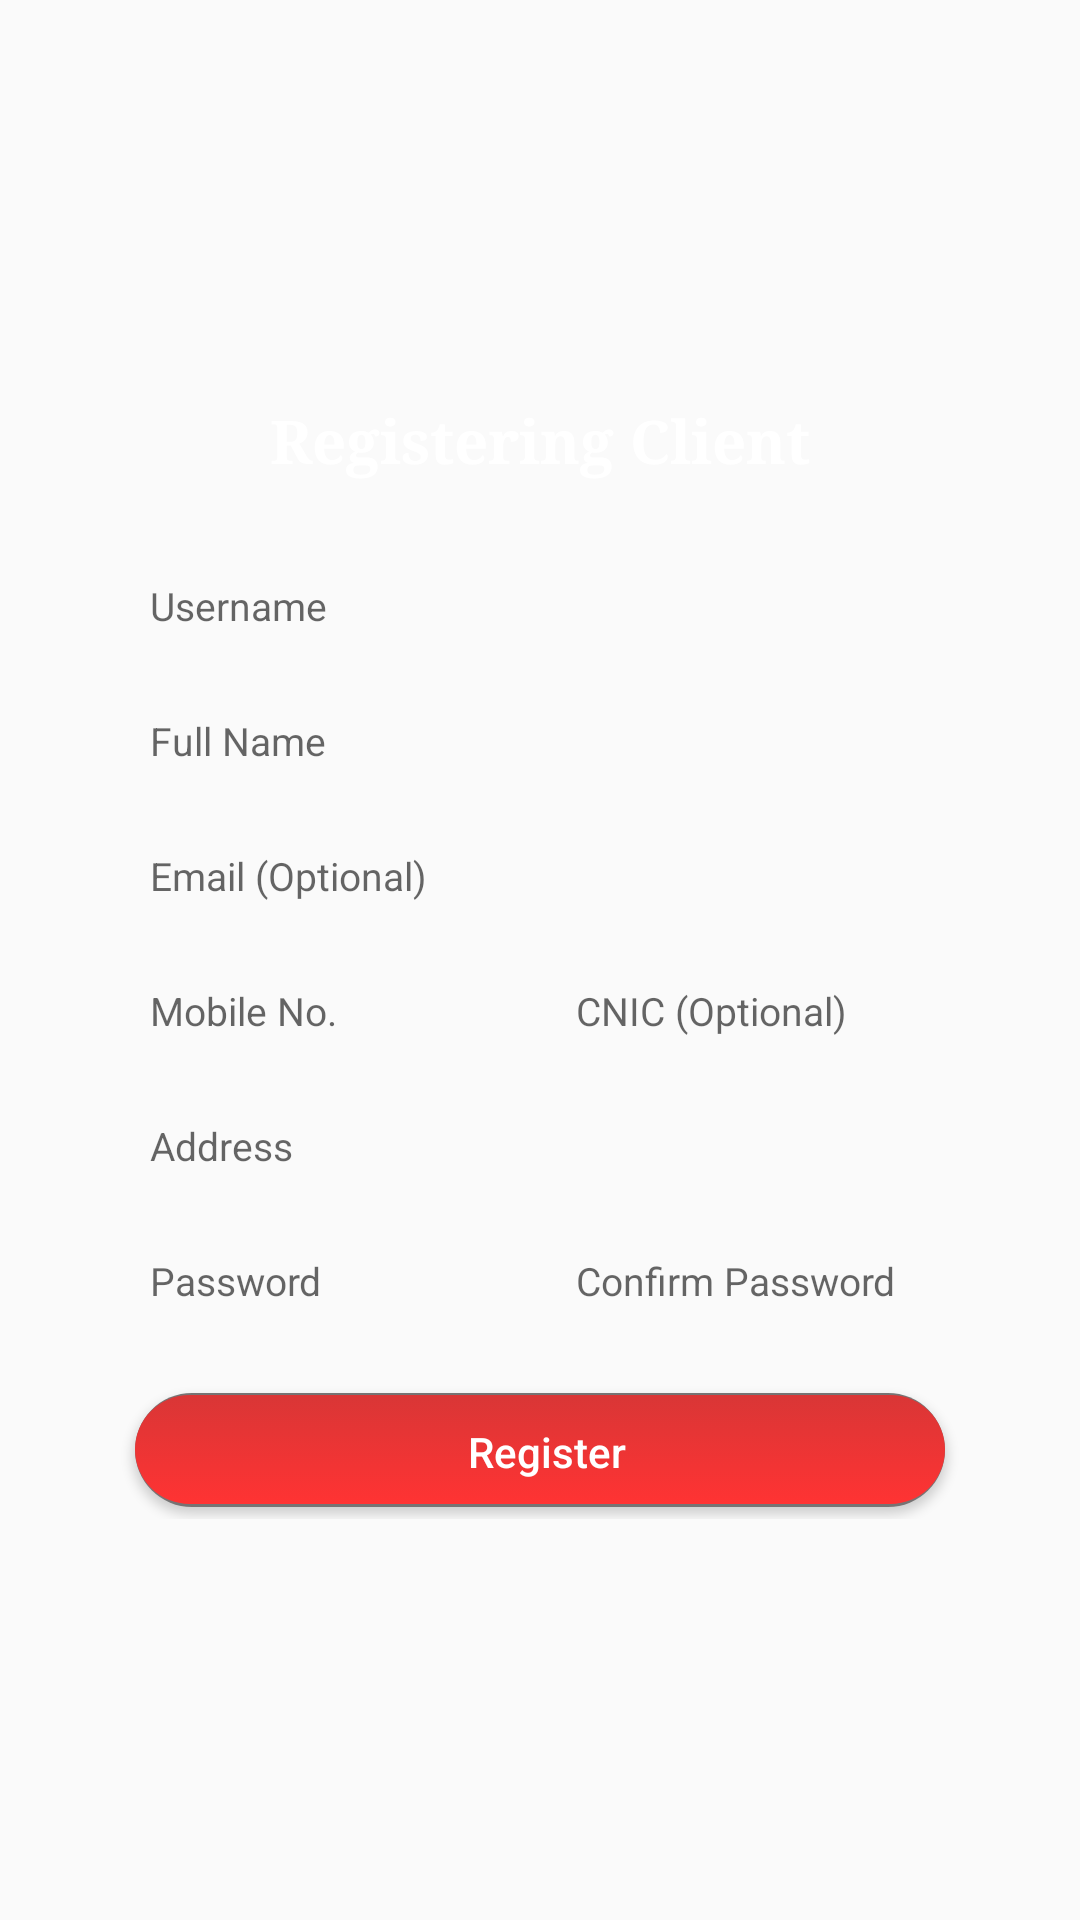

Write the Android layout XML for this screen, with the resource values it uses.
<!-- AndroidManifest.xml: application theme AppTheme -->
<!-- res/layout/activity_sign_up_as_client.xml -->
<?xml version="1.0" encoding="utf-8"?>
<RelativeLayout xmlns:android="http://schemas.android.com/apk/res/android"
    xmlns:app="http://schemas.android.com/apk/res-auto"
    xmlns:tools="http://schemas.android.com/tools"
    android:layout_width="match_parent"
    android:layout_height="match_parent"
    tools:context="ranglerz.veterinaryandpatient.SignUpAsClient"
    android:background="@drawable/background_wth_gradian">


    <RelativeLayout
        android:layout_width="match_parent"
        android:layout_height="wrap_content"
        android:layout_centerInParent="true">


        <TextView
            android:id="@+id/tv_text"
            android:layout_width="wrap_content"
            android:layout_height="wrap_content"
            android:layout_above="@+id/rl_main_views"
            android:layout_centerHorizontal="true"
            android:fontFamily="serif"
            android:text="Registering Client"
            android:textColor="@color/colorWhite"
            android:textSize="20sp"
            android:textStyle="bold"
            android:layout_marginTop="20dp"
            android:layout_marginBottom="10dp"/>

            <ScrollView
                android:layout_below="@+id/tv_text"
                android:layout_width="match_parent"
                android:layout_height="wrap_content">

                <RelativeLayout
                    android:layout_width="match_parent"
                    android:layout_height="wrap_content"
                    android:layout_marginTop="10dp"
                    android:layout_marginBottom="20dp">

                    <LinearLayout
                        android:id="@+id/ll_eidt_views"
                        android:layout_width="match_parent"
                        android:layout_height="match_parent"
                        android:orientation="vertical"
                        android:layout_marginLeft="40dp"
                        android:layout_marginRight="40dp">

                        <EditText
                            android:id="@+id/et_username"
                            android:layout_width="match_parent"
                            android:layout_height="@dimen/et_width"
                            android:background="@drawable/et_background1"
                            android:hint="Username"
                            android:paddingLeft="10dp"
                            android:paddingRight="10dp"
                            android:layout_marginTop="4dp"
                            android:textSize="13sp"
                            android:inputType="text" />


                        <EditText
                            android:id="@+id/et_name"
                            android:layout_width="match_parent"
                            android:layout_height="@dimen/et_width"
                            android:layout_marginTop="10dp"
                            android:inputType="text"
                            android:background="@drawable/et_background1"
                            android:hint="Full Name"
                            android:paddingLeft="10dp"
                            android:paddingRight="10dp"
                            android:textSize="13sp" />


                        <EditText
                            android:id="@+id/et_cnic"
                            android:layout_width="match_parent"
                            android:layout_height="@dimen/et_width"
                            android:background="@drawable/et_background1"
                            android:hint="Email (Optional)"
                            android:layout_marginTop="10dp"
                            android:inputType="textEmailAddress"
                            android:paddingLeft="10dp"
                            android:paddingRight="10dp"
                            android:textSize="13sp" />


                        <LinearLayout
                            android:layout_width="match_parent"
                            android:layout_height="@dimen/et_width"
                            android:orientation="horizontal"
                            android:layout_marginTop="10dp">

                            <EditText
                                android:id="@+id/et_email"
                                android:layout_width="match_parent"
                                android:layout_height="@dimen/et_width"
                                android:background="@drawable/et_background1"
                                android:hint="Mobile No."
                                android:layout_marginRight="2dp"
                                android:inputType="phone"
                                android:layout_weight="1"
                                android:paddingLeft="10dp"
                                android:paddingRight="10dp"
                                android:textSize="13sp" />

                            <EditText
                                android:id="@+id/et_mobile"
                                android:layout_width="match_parent"
                                android:layout_height="@dimen/et_width"
                                android:background="@drawable/et_background1"
                                android:hint="CNIC (Optional)"
                                android:inputType="number"
                                android:layout_weight="1"
                                android:layout_marginLeft="2dp"
                                android:paddingLeft="10dp"
                                android:paddingRight="10dp"
                                android:textSize="13sp" />

                        </LinearLayout>



                        <EditText
                            android:id="@+id/et_address"
                            android:layout_width="match_parent"
                            android:layout_height="@dimen/et_width"
                            android:layout_marginTop="10dp"
                            android:background="@drawable/et_background1"
                            android:hint="Address"
                            android:inputType="text"
                            android:paddingLeft="10dp"
                            android:paddingRight="10dp"
                            android:textSize="13sp" />

                        <LinearLayout
                            android:layout_width="match_parent"
                            android:layout_height="match_parent"
                            android:orientation="horizontal"
                            android:layout_marginTop="10dp">
                            <EditText
                                android:id="@+id/et_password"
                                android:layout_width="match_parent"
                                android:layout_height="@dimen/et_width"
                                android:layout_weight="1"
                                android:background="@drawable/et_background1"
                                android:hint="Password"
                                android:inputType="textPassword"
                                android:paddingLeft="10dp"
                                android:paddingRight="10dp"
                                android:textSize="13sp" />
                            <EditText
                                android:id="@+id/et_confirm_password"
                                android:layout_width="match_parent"
                                android:layout_height="@dimen/et_width"
                                android:layout_weight="1"
                                android:layout_marginLeft="2dp"
                                android:layout_marginRight="2dp"
                                android:background="@drawable/et_background1"
                                android:hint="Confirm Password"
                                android:inputType="textPassword"
                                android:paddingLeft="10dp"
                                android:paddingRight="10dp"
                                android:textSize="13sp" />

                        </LinearLayout>

                    </LinearLayout>

                    <Button
                        android:id="@+id/bt_register"
                        android:layout_width="match_parent"
                        android:layout_height="@dimen/bt_width"
                        android:layout_below="@+id/ll_eidt_views"
                        android:layout_centerHorizontal="true"
                        android:layout_marginTop="20dp"
                        android:layout_marginLeft="45dp"
                        android:layout_marginRight="45dp"
                        android:layout_marginBottom="4dp"
                        android:text="Register"
                        android:textColor="@color/colorWhite"
                        android:textAllCaps="false"
                        android:background="@drawable/button_press_syle"/>


                </RelativeLayout>
            </ScrollView>

    </RelativeLayout>
</RelativeLayout>
<!-- resources referenced by this layout -->
<resources>
  <color name="colorWhite">#fff</color>
  <dimen name="bt_width">38dp</dimen>
  <dimen name="et_width">35dp</dimen>
  <!-- drawable button_press_syle: vector/xml drawable (drawable, 2210 chars, omitted) -->
  <style name="AppTheme" parent="Theme.AppCompat.Light.DarkActionBar">
          
          <item name="colorPrimary">@color/colorPrimary</item>
          <item name="colorPrimaryDark">@color/colorPrimaryDark</item>
          <item name="colorAccent">@color/colorAccent</item>
          <item name="drawerArrowStyle">@style/DrawerHamburgerStyle</item>
          <item name="android:listDivider">@color/colorGreen</item>
      </style>
  <color name="colorPrimary">#3F51B5</color>
  <color name="colorPrimaryDark">#303F9F</color>
  <color name="colorAccent">#FF4081</color>
  <style name="DrawerHamburgerStyle" parent="@style/Widget.AppCompat.DrawerArrowToggle">
          <item name="spinBars">true</item>
          <item name="color">@color/colorWhite</item>
      </style>
  <color name="colorGreen">#8aca3e</color>
</resources>
